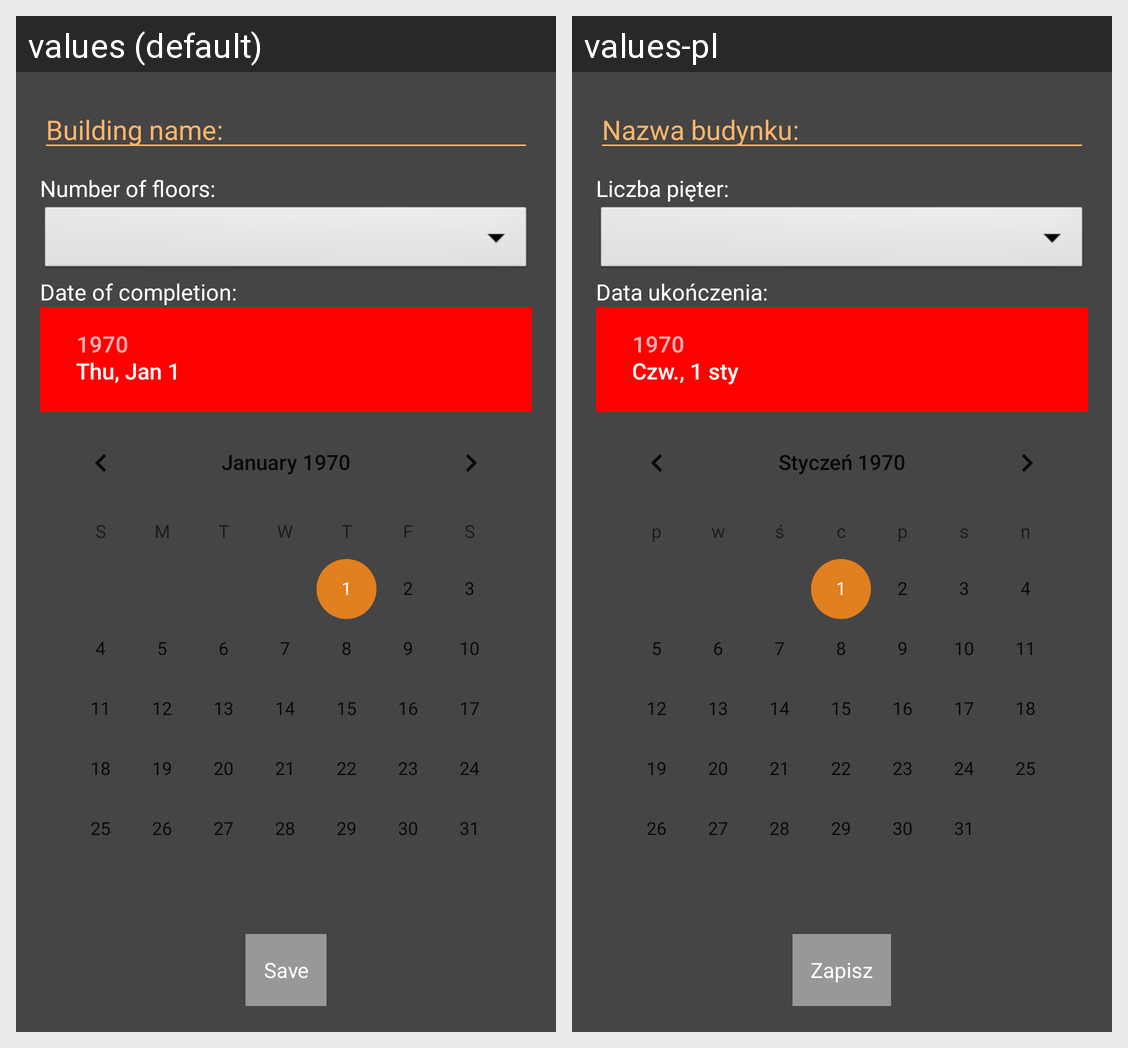

Here is an Android app screen in its default locale and in the app's own translations. Write out the translated-string differences for the strings that appear on this screen.
Android screen res/layout/activity_building_form.xml rendered under 2 locales, left to right: values (default), values-pl. Device: Nexus 5 (rendered at 1080×1920; each locale shown at half size, 540×960, under a caption strip naming it); theme AppTheme.
Strings drawn on this screen, with the default value and each locale's value (text and hints the layout hard-codes, and strings that could not be matched under every locale, appear in the picture but are not listed):

hint_building_name
  values: Building name:
  values-pl: Nazwa budynku:

hint_building_floors
  values: Number of floors:
  values-pl: Liczba pięter:

hint_building_completion
  values: Date of completion:
  values-pl: Data ukończenia:

button_save
  values: Save
  values-pl: Zapisz
